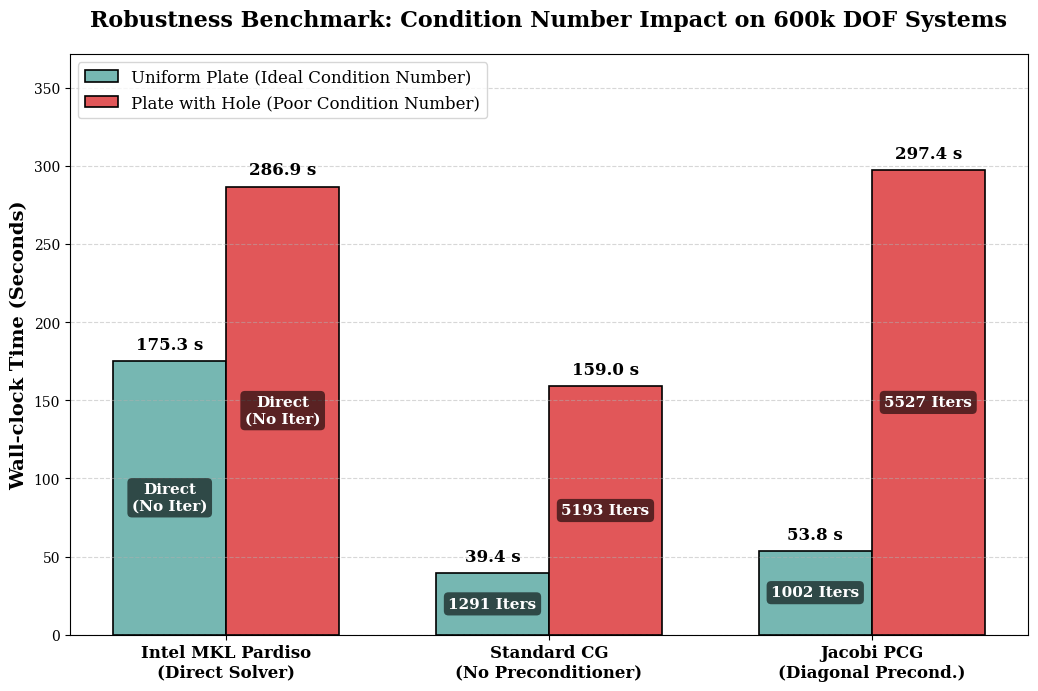

This figure's Python source:
import matplotlib.pyplot as plt
import numpy as np

# 设置纯净的学术字体
plt.rcParams['font.family'] = 'serif'
plt.rcParams['font.serif'] = ['Times New Roman', 'DejaVu Serif']
plt.rcParams['axes.unicode_minus'] = False    

# ==============================================================
# 🚨 你的全部真实数据 (约 60 万自由度级)
# ==============================================================
# 对照组：60万均匀板 (网格完美，条件数极佳)
time_regular = [175.29, 39.44, 53.82]   # [Pardiso, CG, PCG]
iter_regular = [0, 1291, 1002]

# 实验组：58.8万带孔板 (网格畸变，条件数恶劣)
time_hole = [286.91, 158.99, 297.38]    # [Pardiso, CG, PCG]
iter_hole = [0, 5193, 5527]
# ==============================================================

labels = ['Intel MKL Pardiso\n(Direct Solver)', 'Standard CG\n(No Preconditioner)', 'Jacobi PCG\n(Diagonal Precond.)']
x = np.arange(len(labels))
width = 0.35  

fig, ax = plt.subplots(figsize=(10.5, 7), dpi=150)

# 这次使用常规线性坐标轴即可，因为差距在同一数量级内，视觉冲击力最强
rects1 = ax.bar(x - width/2, time_regular, width, label='Uniform Plate (Ideal Condition Number)', color='#76B7B2', edgecolor='black', linewidth=1.2)
rects2 = ax.bar(x + width/2, time_hole, width, label='Plate with Hole (Poor Condition Number)', color='#E15759', edgecolor='black', linewidth=1.2)

ax.set_ylabel('Wall-clock Time (Seconds)', fontsize=14, fontweight='bold')
ax.set_title('Robustness Benchmark: Condition Number Impact on 600k DOF Systems', fontsize=16, fontweight='bold', pad=20)
ax.set_xticks(x)
ax.set_xticklabels(labels, fontsize=12, fontweight='bold')
ax.legend(fontsize=12, loc='upper left')
ax.grid(axis='y', linestyle='--', alpha=0.5)

# 自动标注时间和迭代次数
def autolabel(rects, times, iters):
    for rect, t, it in zip(rects, times, iters):
        height = rect.get_height()
        # 标注耗时 (秒)
        ax.text(rect.get_x() + rect.get_width()/2., height + 5,
                f'{t:.1f} s', ha='center', va='bottom', fontsize=12, fontweight='bold')
        
        # 标注迭代次数在柱子中间
        text = "Direct\n(No Iter)" if it == 0 else f"{it} Iters"
        ax.text(rect.get_x() + rect.get_width()/2., height / 2, text,
                ha='center', va='center', fontsize=11, color='white', fontweight='bold',
                bbox=dict(facecolor='black', alpha=0.6, edgecolor='none', boxstyle='round,pad=0.3'))

autolabel(rects1, time_regular, iter_regular)
autolabel(rects2, time_hole, iter_hole)

# 设置Y轴上限以留出文字空间
ax.set_ylim(0, max(max(time_regular), max(time_hole)) * 1.25)

plt.tight_layout()
plt.savefig('robustness_600k_benchmark.png', dpi=300)
print("✅ 终极 60万自由度鲁棒性对比大图已生成！请查看 robustness_600k_benchmark.png")
